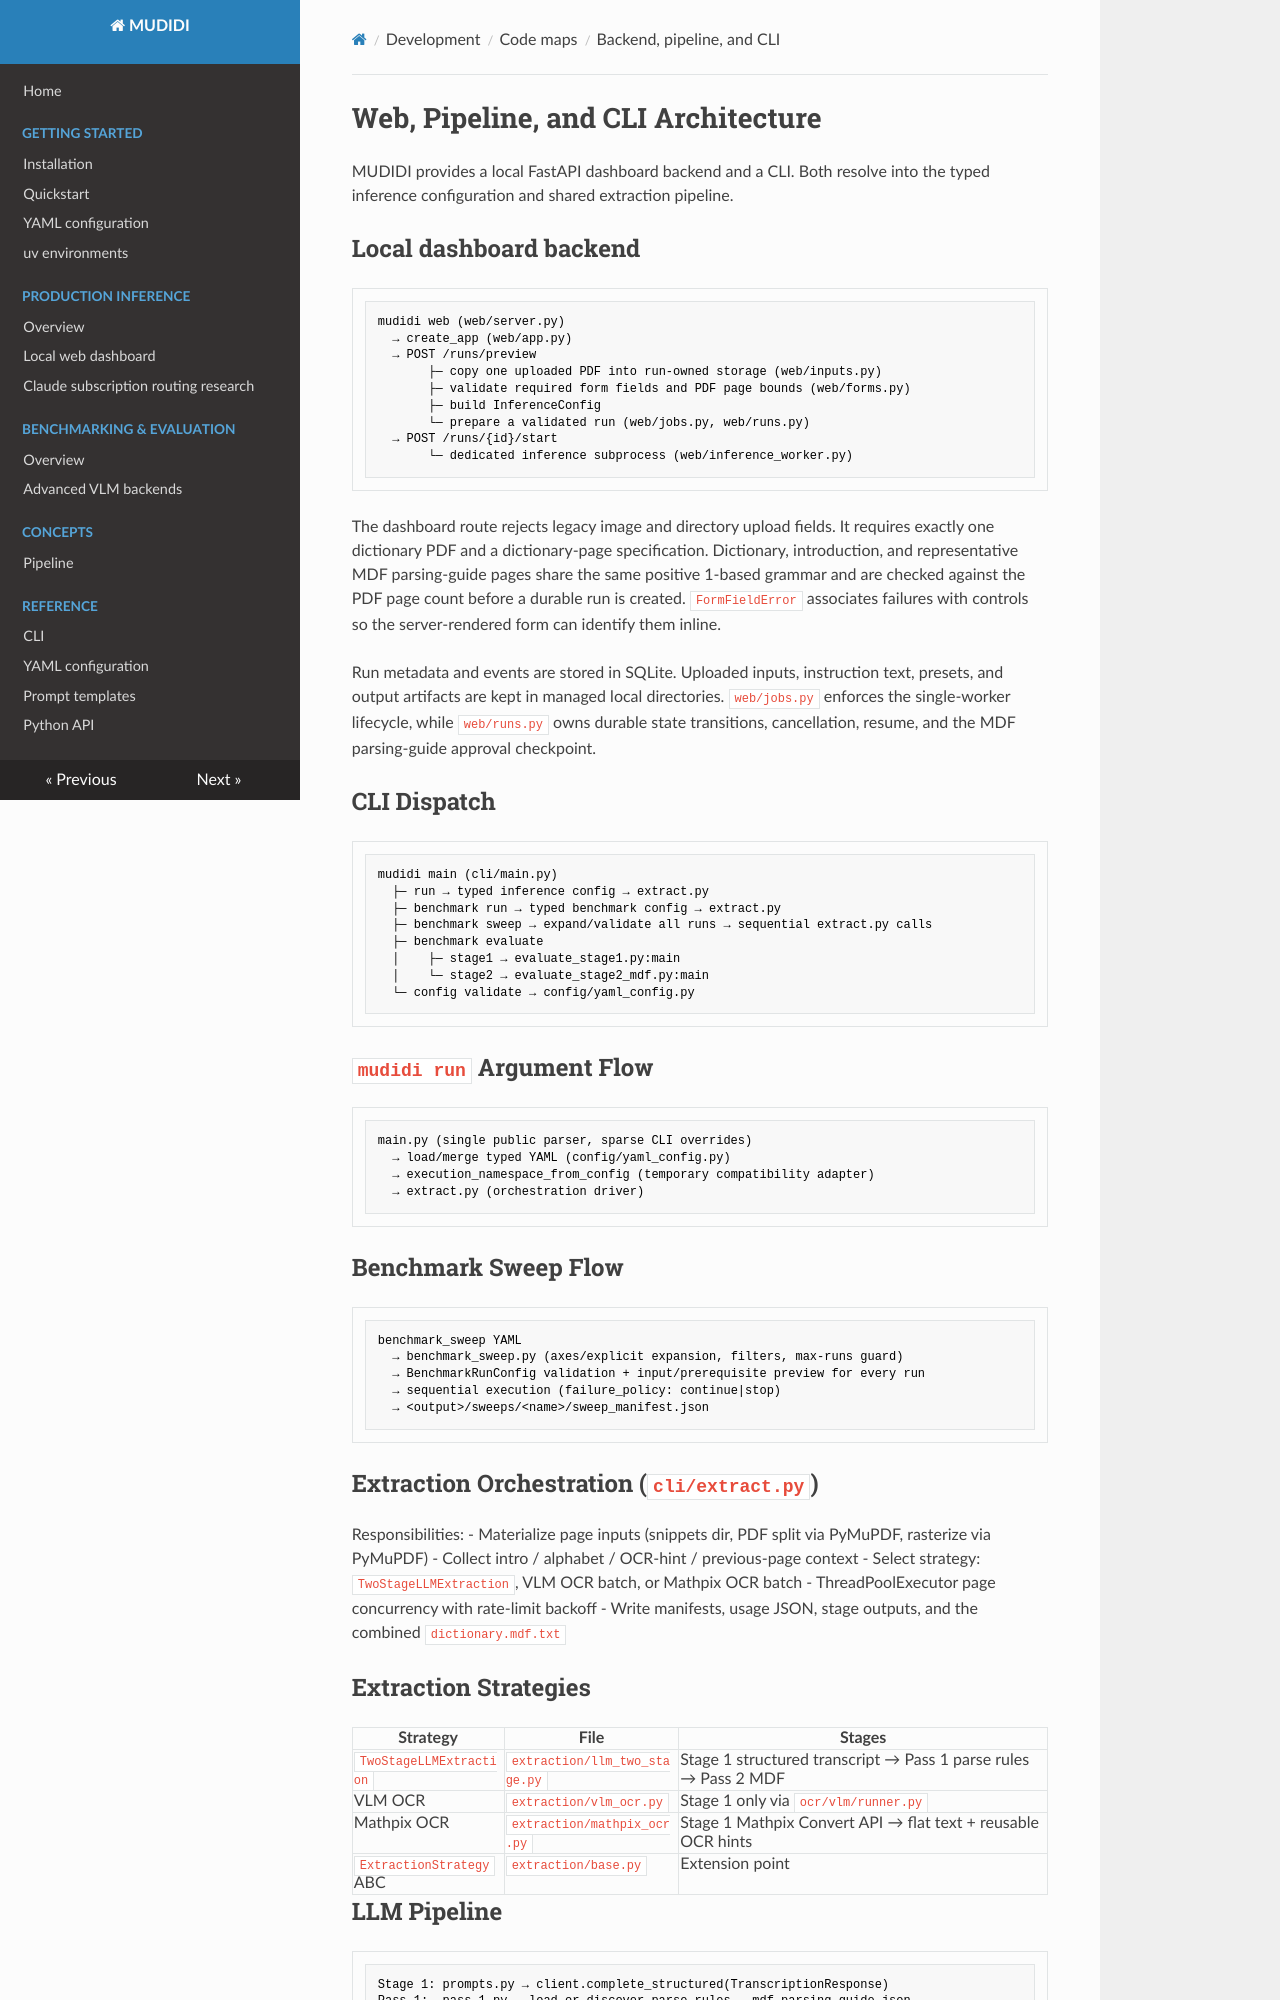

repository: naarm-nlp/mudidi · page: CODEMAPS/backend/index.html · generator: mkdocs

<!-- Updated: 2026-07-30 -->

# Web, Pipeline, and CLI Architecture

MUDIDI provides a local FastAPI dashboard backend and a CLI. Both resolve into
the typed inference configuration and shared extraction pipeline.

## Local dashboard backend

```text
mudidi web (web/server.py)
  → create_app (web/app.py)
  → POST /runs/preview
       ├─ copy one uploaded PDF into run-owned storage (web/inputs.py)
       ├─ validate required form fields and PDF page bounds (web/forms.py)
       ├─ build InferenceConfig
       └─ prepare a validated run (web/jobs.py, web/runs.py)
  → POST /runs/{id}/start
       └─ dedicated inference subprocess (web/inference_worker.py)
```

The dashboard route rejects legacy image and directory upload fields. It
requires exactly one dictionary PDF and a dictionary-page specification.
Dictionary, introduction, and representative MDF parsing-guide pages share the
same positive 1-based grammar and are checked against the PDF page count before
a durable run is created. `FormFieldError` associates failures with controls so
the server-rendered form can identify them inline.

Run metadata and events are stored in SQLite. Uploaded inputs, instruction
text, presets, and output artifacts are kept in managed local directories.
`web/jobs.py` enforces the single-worker lifecycle, while `web/runs.py` owns
durable state transitions, cancellation, resume, and the MDF parsing-guide
approval checkpoint.

## CLI Dispatch

```
mudidi main (cli/main.py)
  ├─ run → typed inference config → extract.py
  ├─ benchmark run → typed benchmark config → extract.py
  ├─ benchmark sweep → expand/validate all runs → sequential extract.py calls
  ├─ benchmark evaluate
  │    ├─ stage1 → evaluate_stage1.py:main
  │    └─ stage2 → evaluate_stage2_mdf.py:main
  └─ config validate → config/yaml_config.py
```

## `mudidi run` Argument Flow

```
main.py (single public parser, sparse CLI overrides)
  → load/merge typed YAML (config/yaml_config.py)
  → execution_namespace_from_config (temporary compatibility adapter)
  → extract.py (orchestration driver)
```

## Benchmark Sweep Flow

```
benchmark_sweep YAML
  → benchmark_sweep.py (axes/explicit expansion, filters, max-runs guard)
  → BenchmarkRunConfig validation + input/prerequisite preview for every run
  → sequential execution (failure_policy: continue|stop)
  → <output>/sweeps/<name>/sweep_manifest.json
```

## Extraction Orchestration (`cli/extract.py`)

Responsibilities:
- Materialize page inputs (snippets dir, PDF split via PyMuPDF, rasterize via PyMuPDF)
- Collect intro / alphabet / OCR-hint / previous-page context
- Select strategy: `TwoStageLLMExtraction`, VLM OCR batch, or Mathpix OCR batch
- ThreadPoolExecutor page concurrency with rate-limit backoff
- Write manifests, usage JSON, stage outputs, and the combined `dictionary.mdf.txt`

## Extraction Strategies

| Strategy | File | Stages |
|----------|------|--------|
| `TwoStageLLMExtraction` | `extraction/llm_two_stage.py` | Stage 1 structured transcript → Pass 1 parse rules → Pass 2 MDF |
| VLM OCR | `extraction/vlm_ocr.py` | Stage 1 only via `ocr/vlm/runner.py` |
| Mathpix OCR | `extraction/mathpix_ocr.py` | Stage 1 Mathpix Convert API → flat text + reusable OCR hints |
| `ExtractionStrategy` ABC | `extraction/base.py` | Extension point |
